Labelled photos from "achira_image_classify", an image-classification folder in heroorkrishna/achira_image_classify. The possible labels are: disc, gear, hexagon, square.

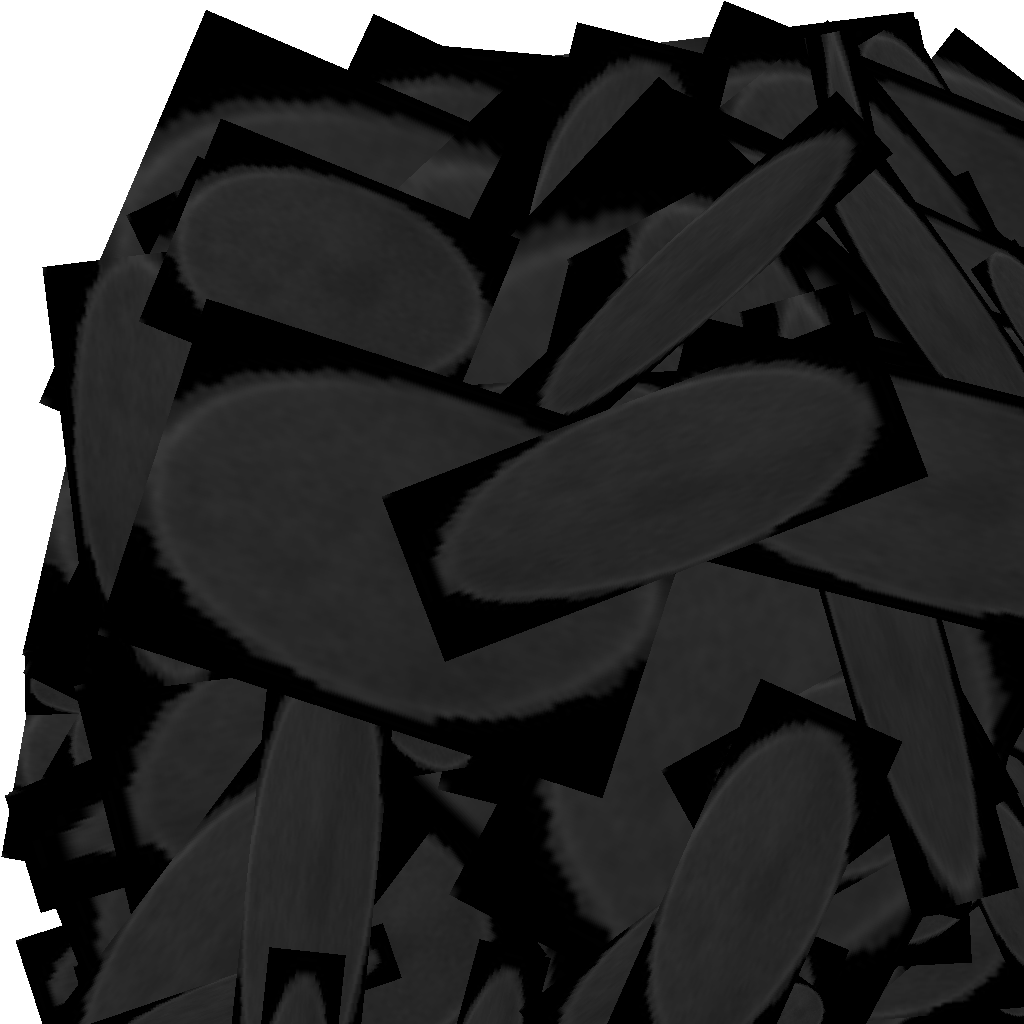
Label: disc

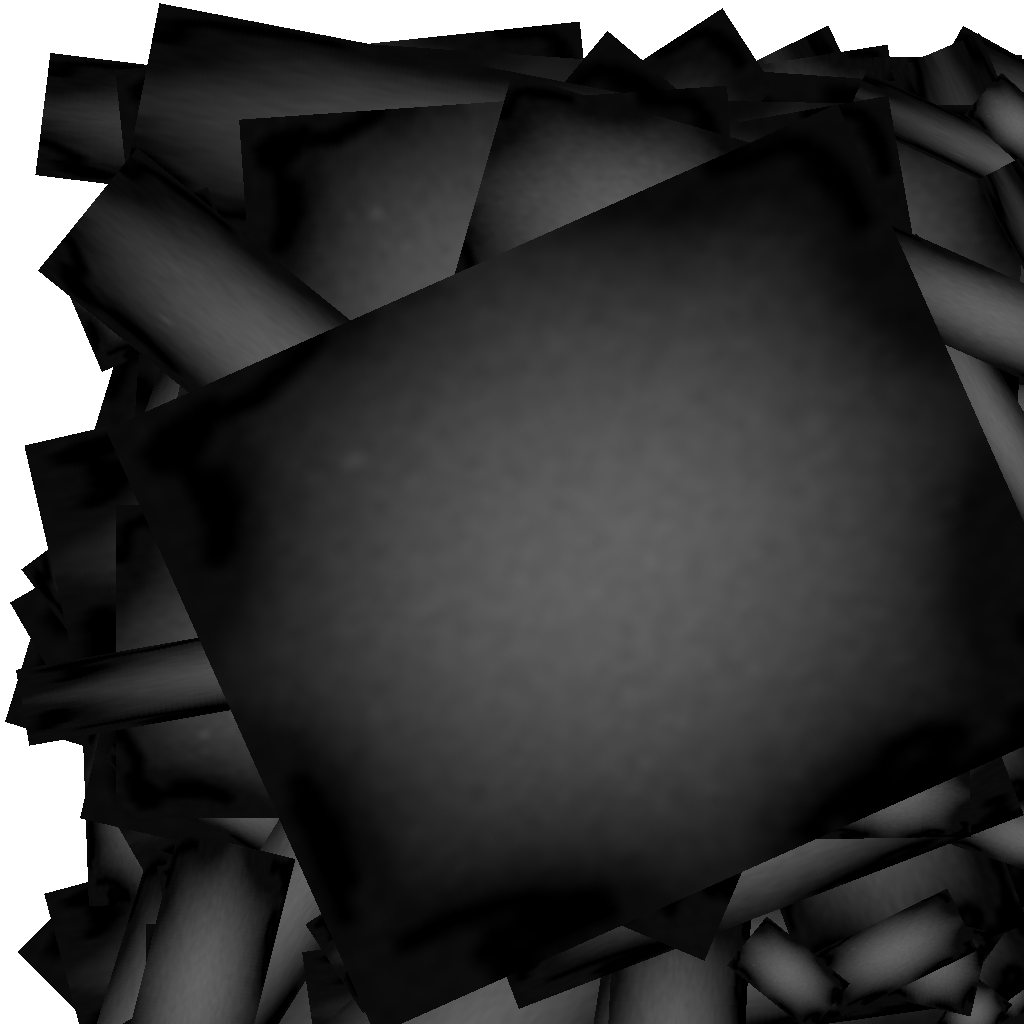
Label: gear

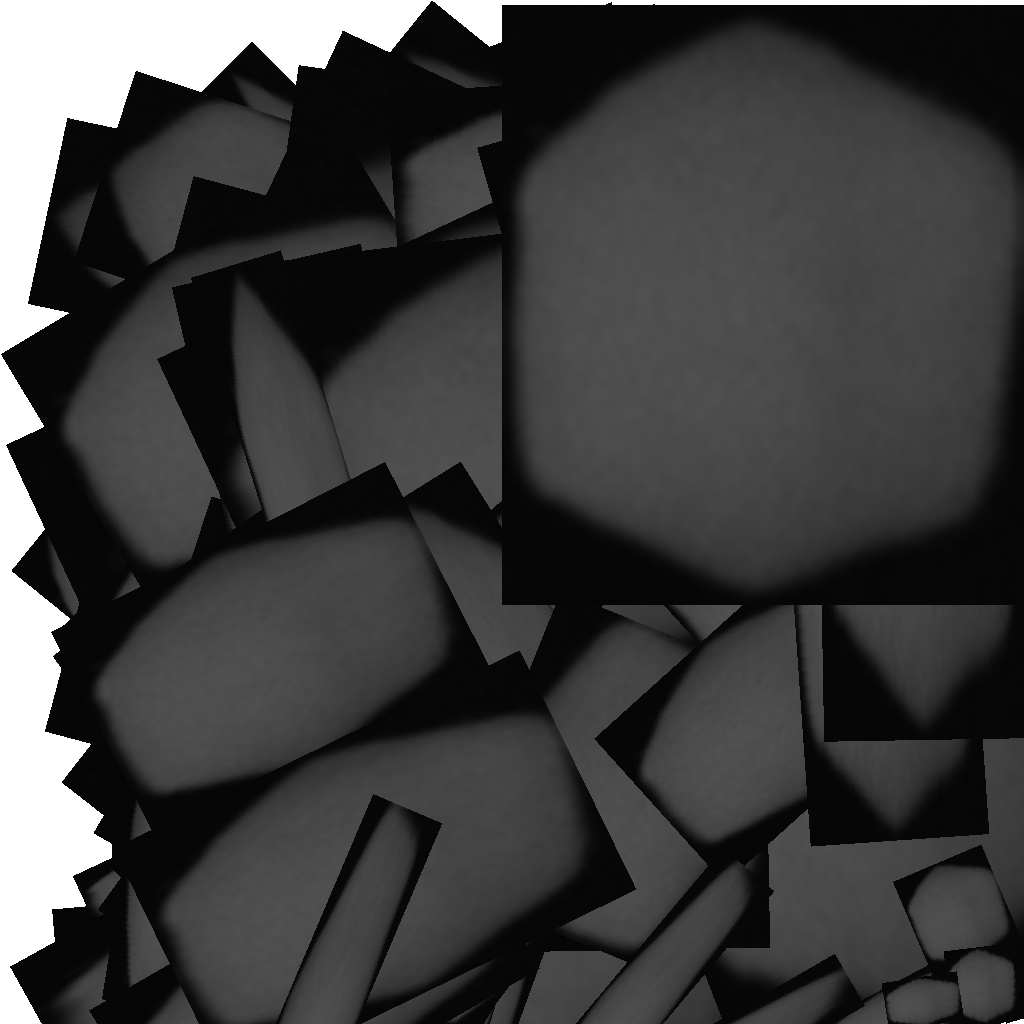
Label: hexagon

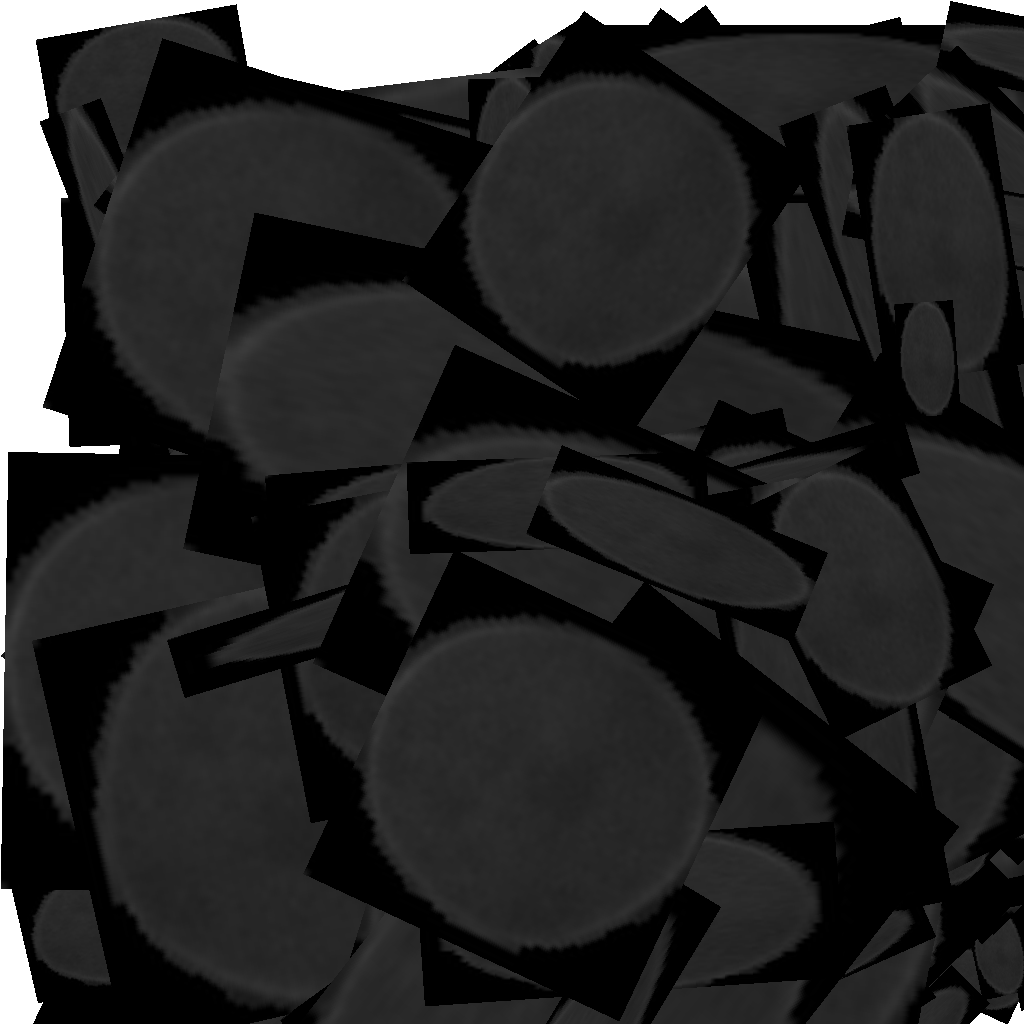
Label: disc

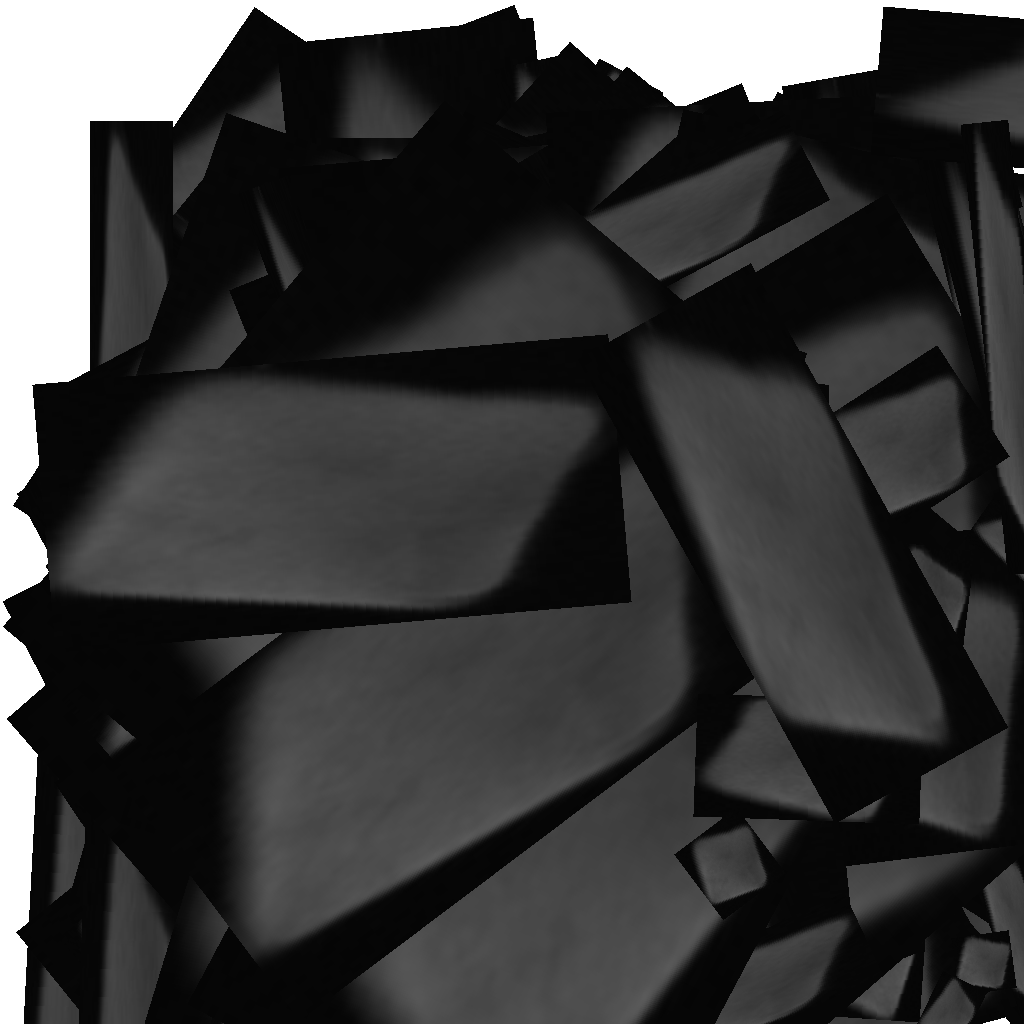
Label: square

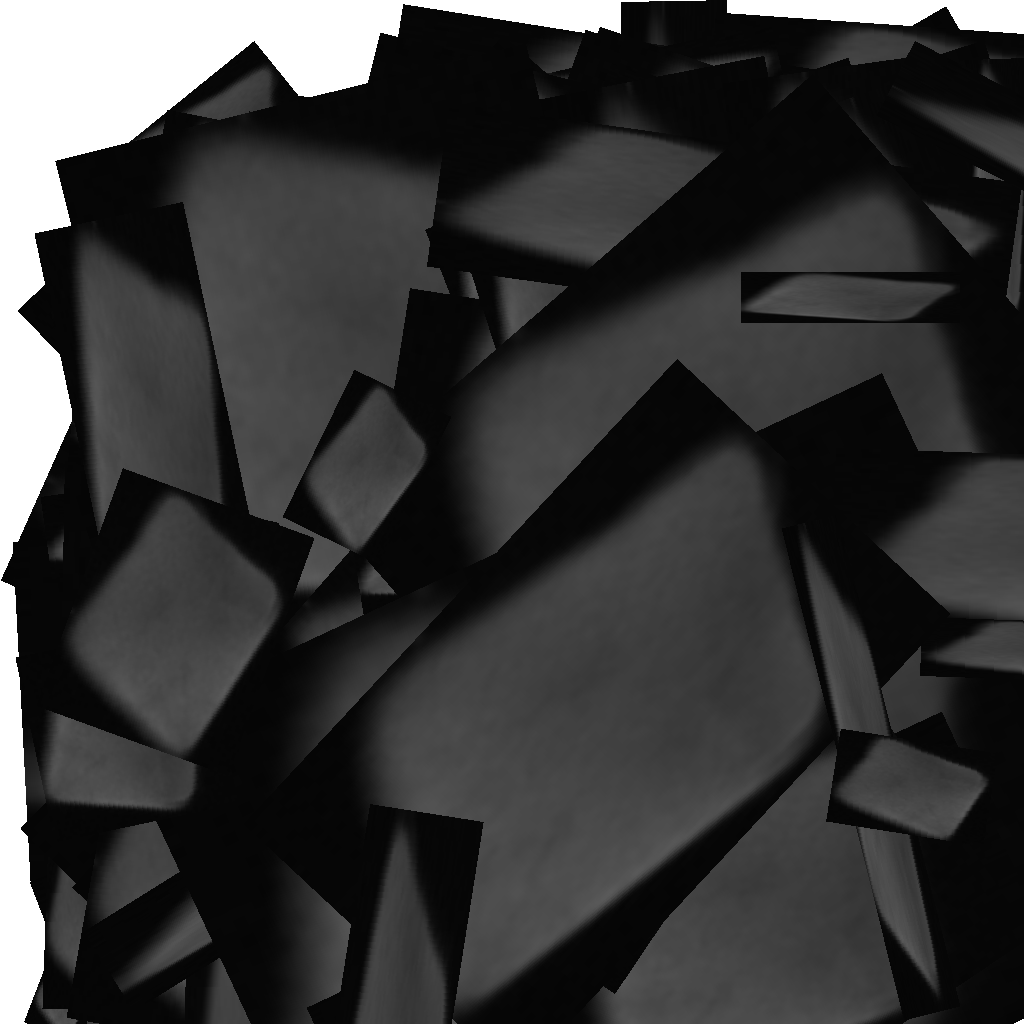
Label: square
